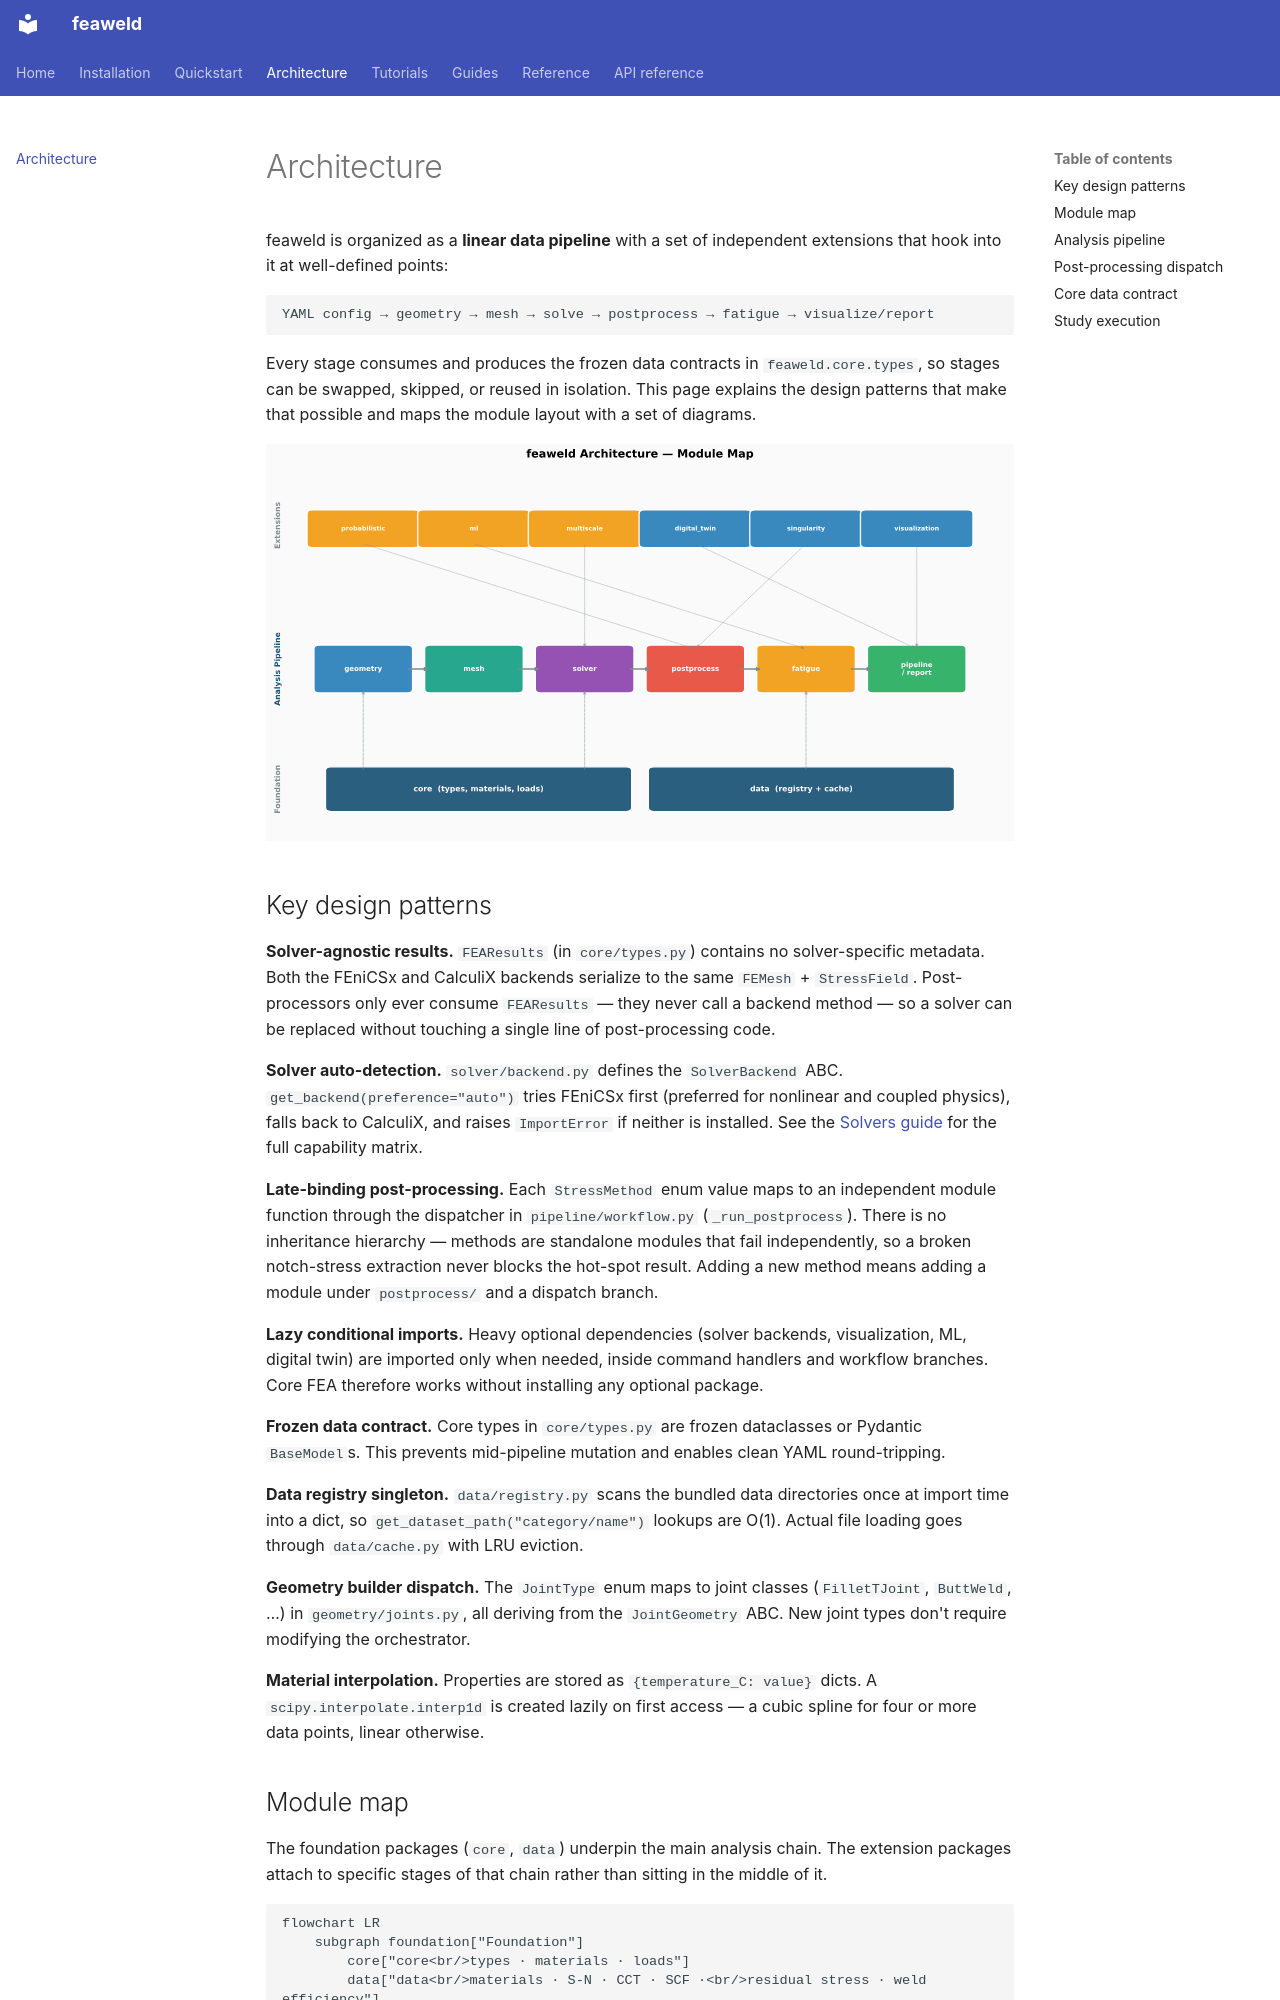

repository: sonoransun/feaweld · page: architecture/index.html · generator: mkdocs

# Architecture

feaweld is organized as a **linear data pipeline** with a set of independent
extensions that hook into it at well-defined points:

```
YAML config → geometry → mesh → solve → postprocess → fatigue → visualize/report
```

Every stage consumes and produces the frozen data contracts in
`feaweld.core.types`, so stages can be swapped, skipped, or reused in isolation.
This page explains the design patterns that make that possible and maps the
module layout with a set of diagrams.

![feaweld architecture overview](images/architecture_overview.svg)

## Key design patterns

**Solver-agnostic results.** `FEAResults` (in `core/types.py`) contains no
solver-specific metadata. Both the FEniCSx and CalculiX backends serialize to the
same `FEMesh` + `StressField`. Post-processors only ever consume `FEAResults` —
they never call a backend method — so a solver can be replaced without touching a
single line of post-processing code.

**Solver auto-detection.** `solver/backend.py` defines the `SolverBackend` ABC.
`get_backend(preference="auto")` tries FEniCSx first (preferred for nonlinear and
coupled physics), falls back to CalculiX, and raises `ImportError` if neither is
installed. See the [Solvers guide](guides/solvers.md) for the full capability
matrix.

**Late-binding post-processing.** Each `StressMethod` enum value maps to an
independent module function through the dispatcher in `pipeline/workflow.py`
(`_run_postprocess`). There is no inheritance hierarchy — methods are standalone
modules that fail independently, so a broken notch-stress extraction never blocks
the hot-spot result. Adding a new method means adding a module under
`postprocess/` and a dispatch branch.

**Lazy conditional imports.** Heavy optional dependencies (solver backends,
visualization, ML, digital twin) are imported only when needed, inside command
handlers and workflow branches. Core FEA therefore works without installing any
optional package.

**Frozen data contract.** Core types in `core/types.py` are frozen dataclasses or
Pydantic `BaseModel`s. This prevents mid-pipeline mutation and enables clean YAML
round-tripping.

**Data registry singleton.** `data/registry.py` scans the bundled data
directories once at import time into a dict, so `get_dataset_path("category/name")`
lookups are O(1). Actual file loading goes through `data/cache.py` with LRU
eviction.

**Geometry builder dispatch.** The `JointType` enum maps to joint classes
(`FilletTJoint`, `ButtWeld`, …) in `geometry/joints.py`, all deriving from the
`JointGeometry` ABC. New joint types don't require modifying the orchestrator.

**Material interpolation.** Properties are stored as `{temperature_C: value}`
dicts. A `scipy.interpolate.interp1d` is created lazily on first access — a cubic
spline for four or more data points, linear otherwise.
